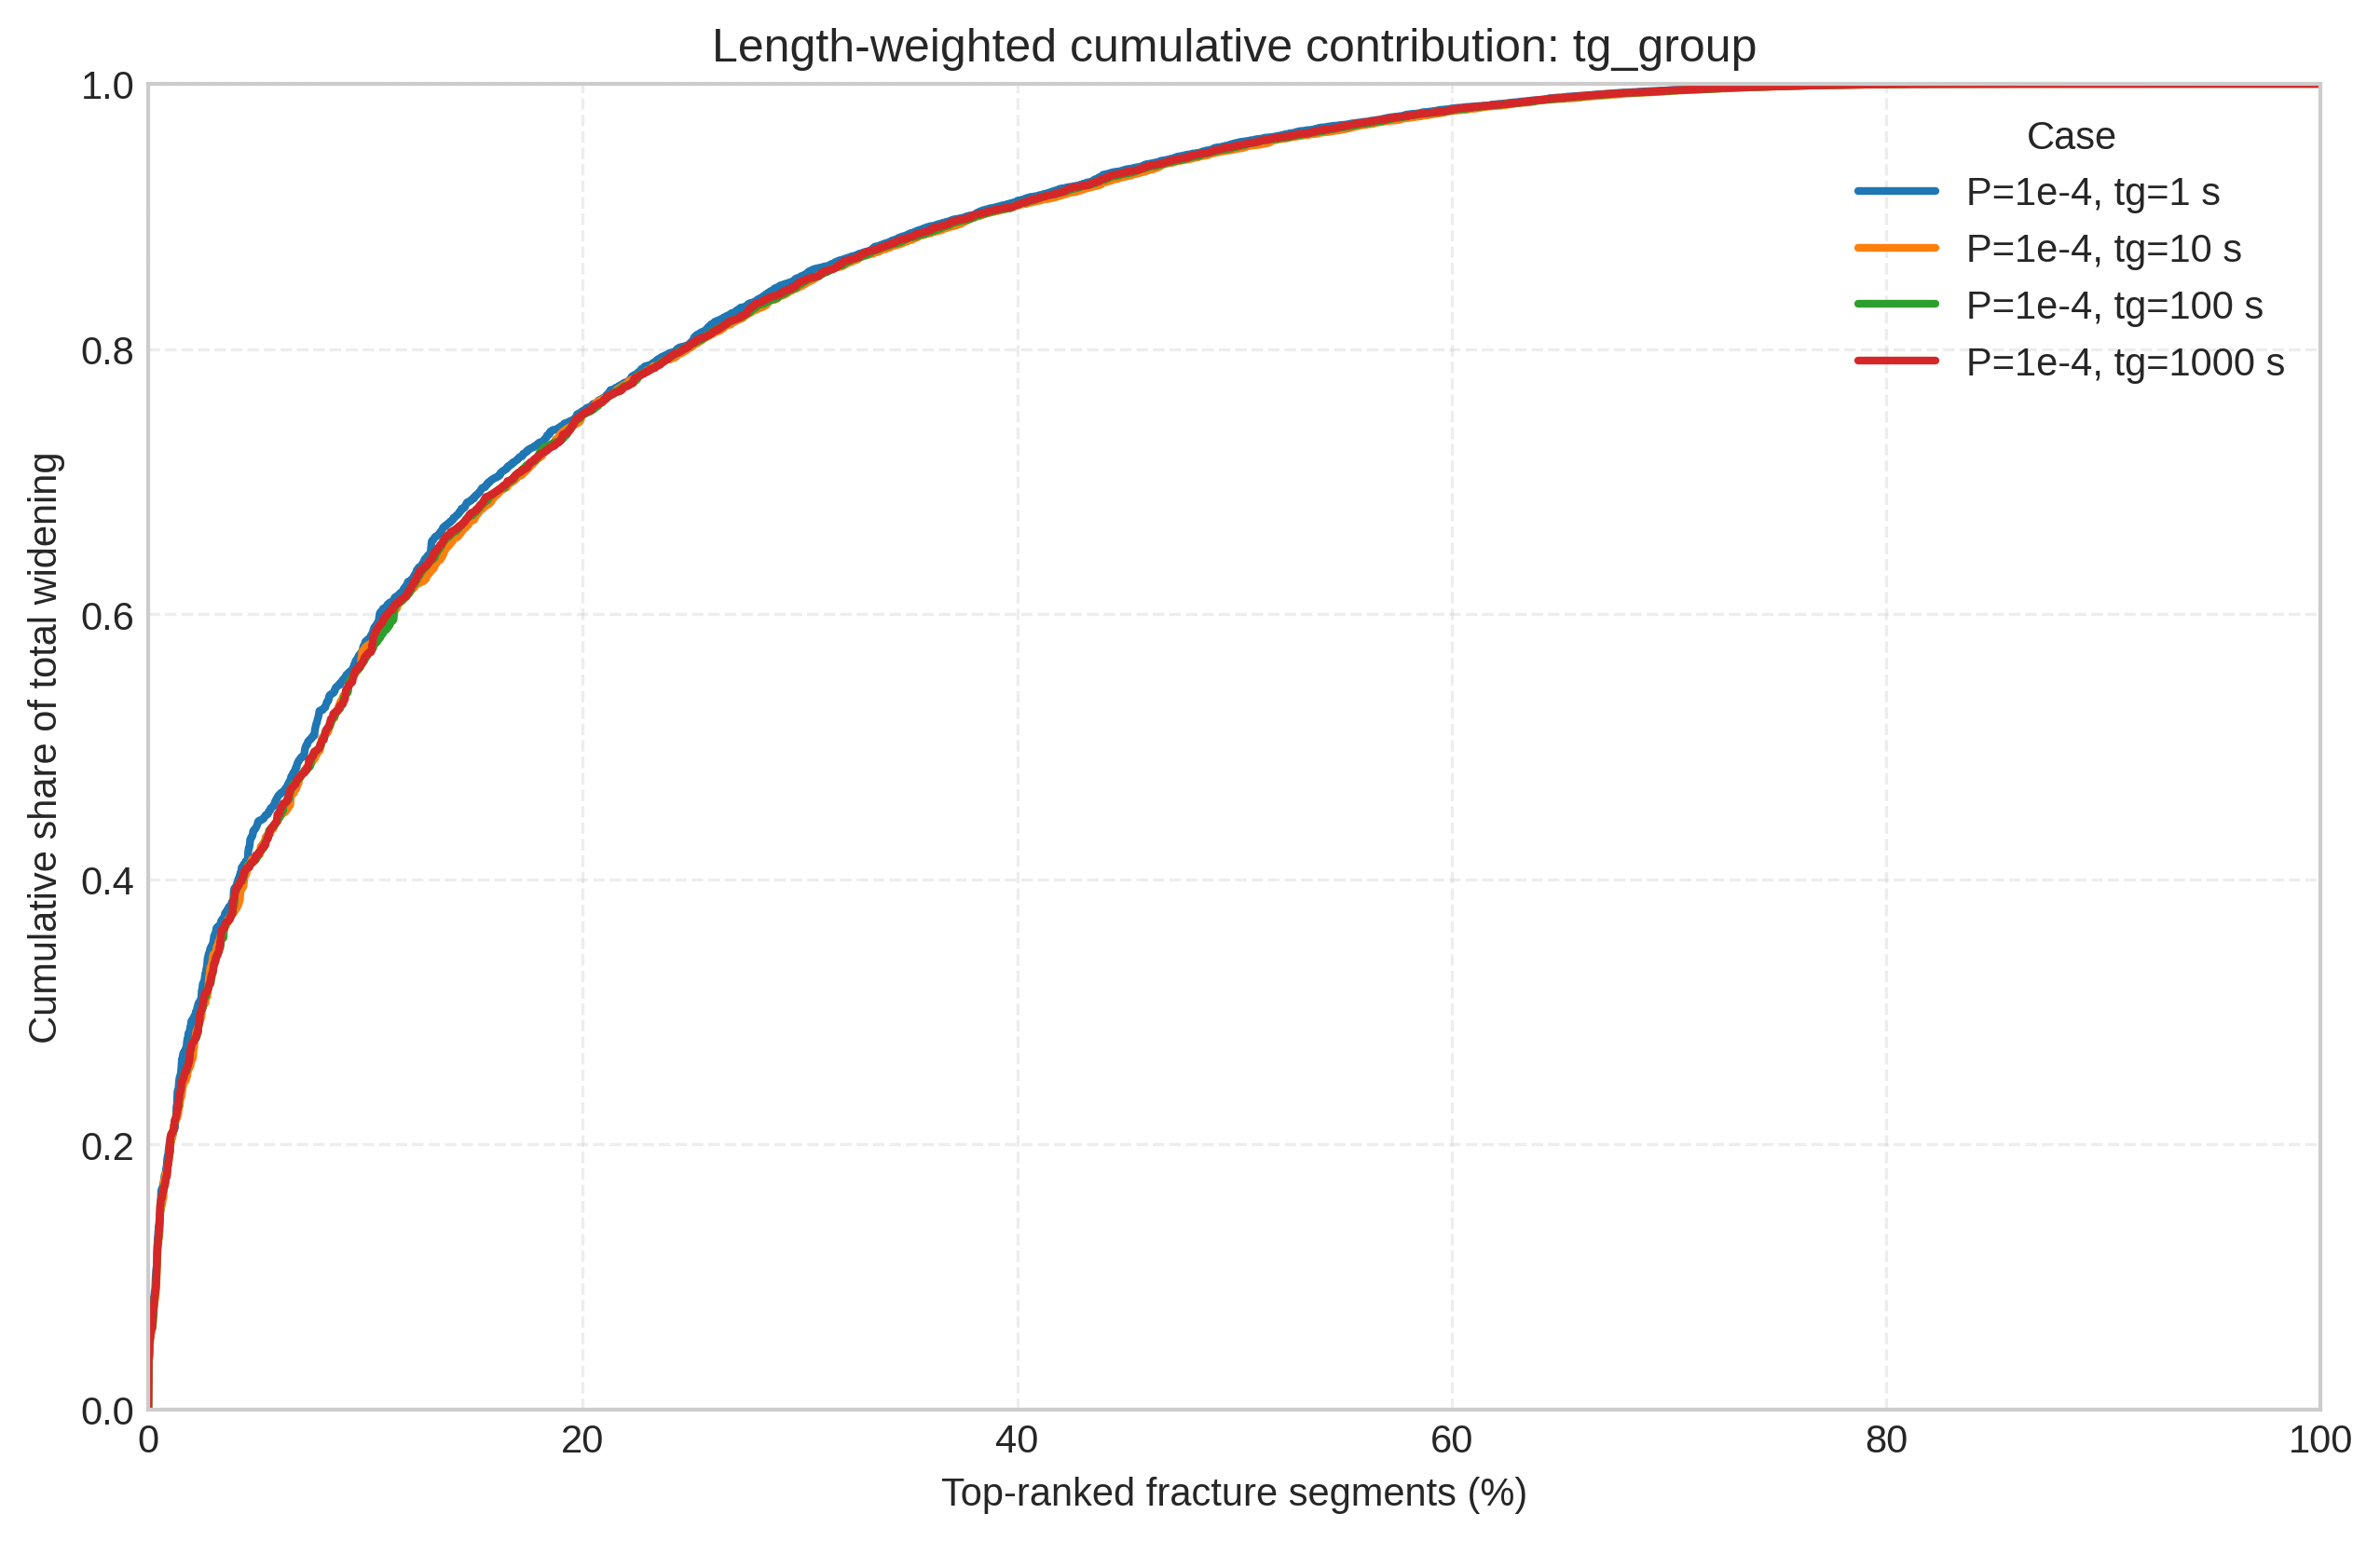

Values plotted in this chart, from the file beside it:
plot_label	case_dir	x_fraction_segments	cumulative_contribution_share
P=1e-4, tg=1 s	tg1	0	0
P=1e-4, tg=1 s	tg1	0.009786	0.2009
P=1e-4, tg=1 s	tg1	0.0198	0.2928
P=1e-4, tg=1 s	tg1	0.02981	0.3523
P=1e-4, tg=1 s	tg1	0.03983	0.3933
P=1e-4, tg=1 s	tg1	0.04984	0.4397
P=1e-4, tg=1 s	tg1	0.05985	0.463
P=1e-4, tg=1 s	tg1	0.06987	0.4907
P=1e-4, tg=1 s	tg1	0.07988	0.5275
P=1e-4, tg=1 s	tg1	0.0899	0.5507
P=1e-4, tg=1 s	tg1	0.09991	0.5792
P=1e-4, tg=1 s	tg1	0.1099	0.6064
P=1e-4, tg=1 s	tg1	0.1199	0.6247
P=1e-4, tg=1 s	tg1	0.1299	0.6465
P=1e-4, tg=1 s	tg1	0.14	0.6706
P=1e-4, tg=1 s	tg1	0.15	0.6873
P=1e-4, tg=1 s	tg1	0.16	0.7028
P=1e-4, tg=1 s	tg1	0.1698	0.7164
P=1e-4, tg=1 s	tg1	0.1798	0.7291
P=1e-4, tg=1 s	tg1	0.1898	0.7415
P=1e-4, tg=1 s	tg1	0.1998	0.7531
P=1e-4, tg=1 s	tg1	0.2098	0.7634
P=1e-4, tg=1 s	tg1	0.2198	0.7749
P=1e-4, tg=1 s	tg1	0.2299	0.7873
P=1e-4, tg=1 s	tg1	0.2399	0.7967
P=1e-4, tg=1 s	tg1	0.2499	0.8052
P=1e-4, tg=1 s	tg1	0.2599	0.8188
P=1e-4, tg=1 s	tg1	0.2699	0.8277
P=1e-4, tg=1 s	tg1	0.2799	0.8364
P=1e-4, tg=1 s	tg1	0.2899	0.8466
P=1e-4, tg=1 s	tg1	0.3	0.8542
P=1e-4, tg=1 s	tg1	0.31	0.8615
P=1e-4, tg=1 s	tg1	0.32	0.8677
P=1e-4, tg=1 s	tg1	0.33	0.8731
P=1e-4, tg=1 s	tg1	0.3398	0.88
P=1e-4, tg=1 s	tg1	0.3498	0.8866
P=1e-4, tg=1 s	tg1	0.3598	0.8924
P=1e-4, tg=1 s	tg1	0.3698	0.8971
P=1e-4, tg=1 s	tg1	0.3798	0.9012
P=1e-4, tg=1 s	tg1	0.3898	0.9067
P=1e-4, tg=1 s	tg1	0.3999	0.9113
P=1e-4, tg=1 s	tg1	0.4099	0.9157
P=1e-4, tg=1 s	tg1	0.4199	0.9209
P=1e-4, tg=1 s	tg1	0.4299	0.9243
P=1e-4, tg=1 s	tg1	0.4399	0.9315
P=1e-4, tg=1 s	tg1	0.4499	0.9353
P=1e-4, tg=1 s	tg1	0.4599	0.9395
P=1e-4, tg=1 s	tg1	0.47	0.9432
P=1e-4, tg=1 s	tg1	0.48	0.947
P=1e-4, tg=1 s	tg1	0.49	0.9507
P=1e-4, tg=1 s	tg1	0.5	0.9551
P=1e-4, tg=1 s	tg1	0.5098	0.9581
P=1e-4, tg=1 s	tg1	0.5198	0.9605
P=1e-4, tg=1 s	tg1	0.5298	0.9643
P=1e-4, tg=1 s	tg1	0.5398	0.967
P=1e-4, tg=1 s	tg1	0.5498	0.969
P=1e-4, tg=1 s	tg1	0.5599	0.9714
P=1e-4, tg=1 s	tg1	0.5699	0.974
P=1e-4, tg=1 s	tg1	0.5799	0.9769
P=1e-4, tg=1 s	tg1	0.5899	0.979
... 344 more rows
